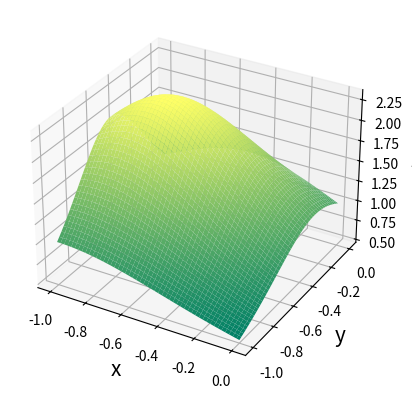

Python code for this plot:
"""
Dette skriptet plottar ei flate i rommet.
Funksjonsuttrykket og grensene for x og y er hardkoda i 
starten av skriptet.
"""

# Bibliotek
import numpy as np
import matplotlib.pyplot as plt 
from matplotlib import cm

# Funksjon som vi vil plotte
def funk(x,y):
#    return np.cos(x**2 + 0.5*y**2)*np.exp(-(x-1)**2-(y-2)**2)
    return 1/(x**2-x*y+2*y**2+x+y+1)

# Grenser for x og y (hardkoda)
xMin = -1
xMax = 0
yMin = -1
yMax = 0

# Vektorar og matriser med funksjonsverdiar 
# 200 punkt både for x og y
x = np.linspace(xMin, xMax, 200)
y = np.linspace(yMin, yMax, 200)
X, Y = np.meshgrid(x, y)

# Matrise med z-verdiar
Z = funk(X, Y)

# Figur med flateplott
fig = plt.figure(1)
plt.clf()
ax = fig.add_subplot(111, projection='3d')
# Lagar flateplott i rommet
ax.plot_surface(X, Y, Z, cmap = cm.summer)
ax.set_xlabel('x', fontsize = 15)
ax.set_ylabel('y', fontsize = 15)
ax.set_zlabel('z', fontsize = 15)
plt.show()
